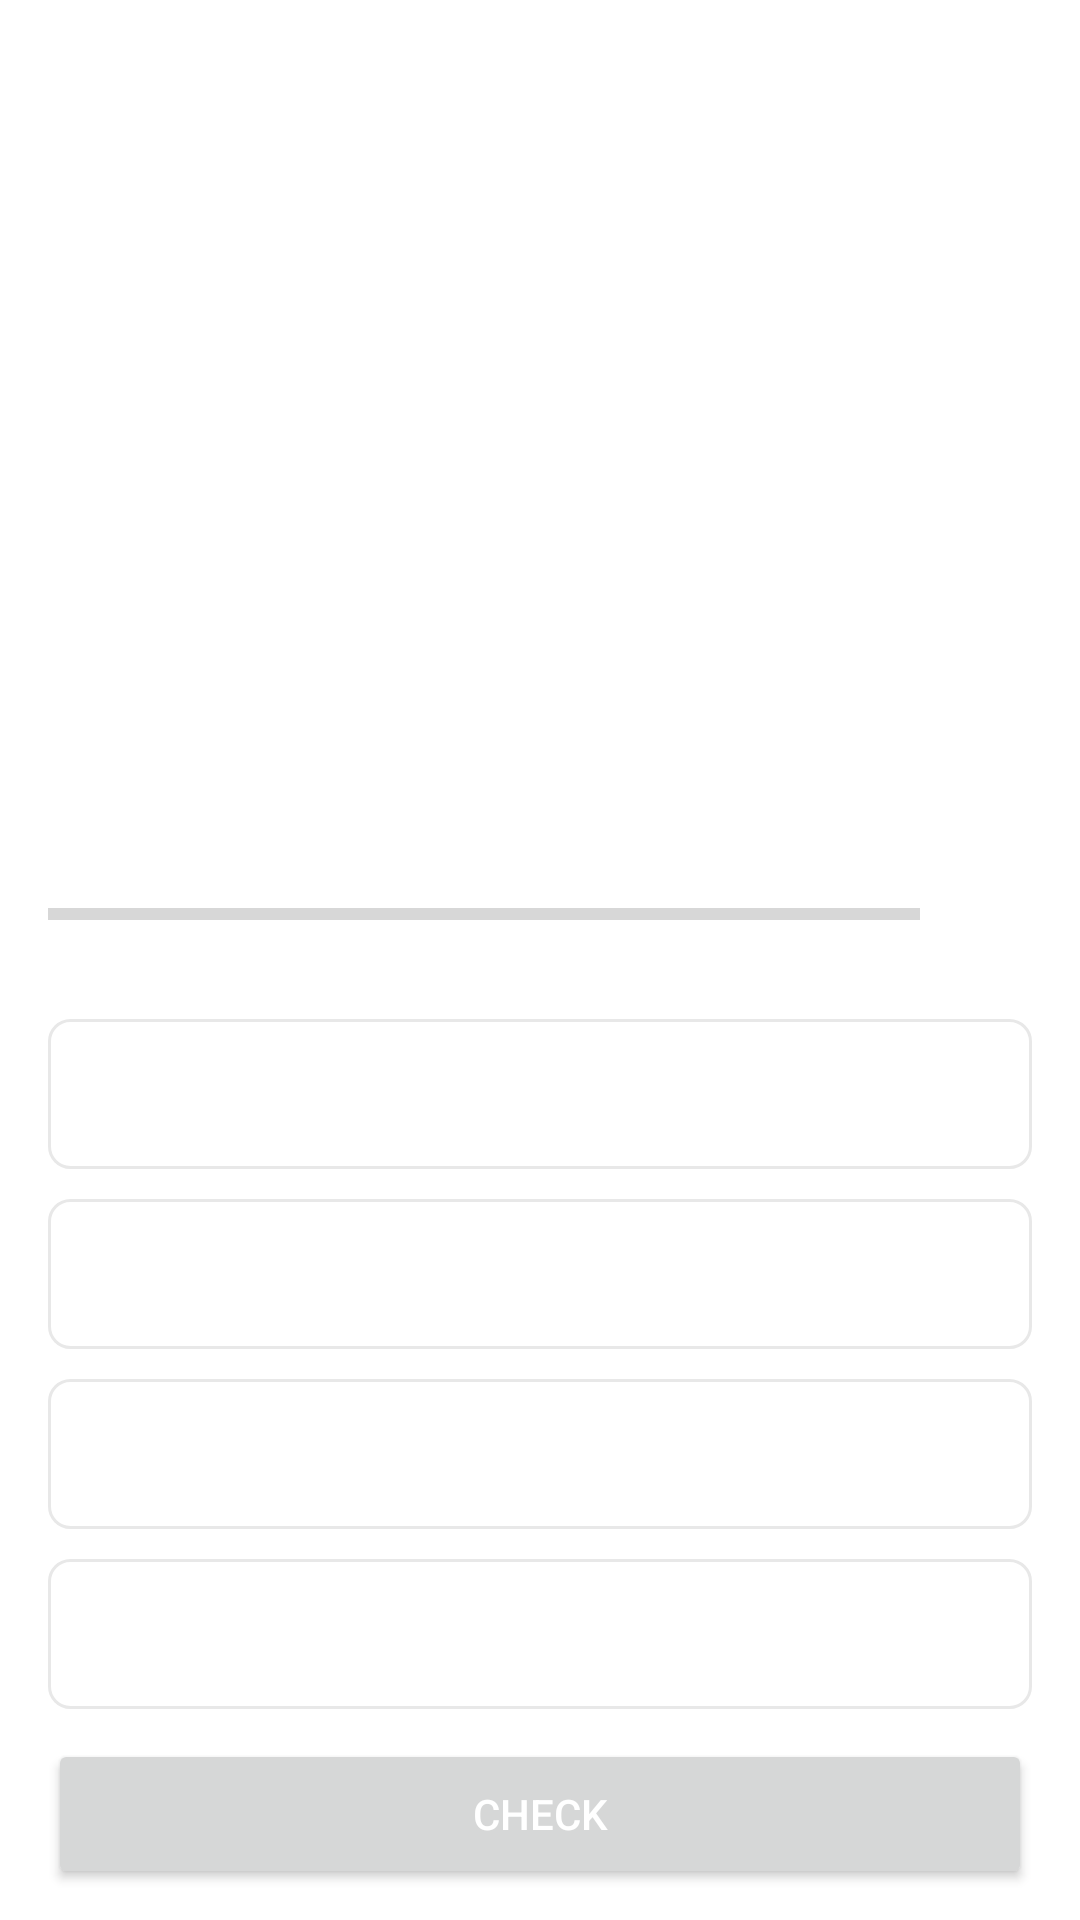

Write the Android layout XML for this screen, with the resource values it uses.
<!-- AndroidManifest.xml: activity theme Theme.QuizApp.NoActionBar -->
<!-- res/layout/activity_questions.xml -->
<?xml version="1.0" encoding="utf-8"?>
<androidx.core.widget.NestedScrollView xmlns:android="http://schemas.android.com/apk/res/android"
    xmlns:app="http://schemas.android.com/apk/res-auto"
    xmlns:tools="http://schemas.android.com/tools"
    android:layout_width="match_parent"
    android:layout_height="match_parent"
    tools:context=".UI.QuestionsActivity">
    
    <androidx.appcompat.widget.LinearLayoutCompat
        android:layout_width="match_parent"
        android:layout_height="wrap_content"
        android:orientation="vertical"
        android:layout_gravity="top|center"
        android:padding="16dp">
        
        <TextView
            android:id="@+id/question_text_view"
            android:layout_width="wrap_content"
            android:layout_height="wrap_content"
            android:textSize="25sp"
            android:gravity="center"
            android:textStyle="normal"
            tools:text="What country does this flag belong to?">
        </TextView>

        <ImageView
            android:layout_marginTop="15dp"
            android:id="@+id/image_Flag"
            android:layout_width="wrap_content"
            android:layout_height="200dp"
            android:contentDescription="Image Flag"
            tools:src="@drawable/finlandia">
        </ImageView>

        <androidx.appcompat.widget.LinearLayoutCompat
            android:layout_marginTop="15dp"
            android:layout_width="match_parent"
            android:layout_height="wrap_content"
            android:orientation="horizontal"
            android:weightSum="10">

            <ProgressBar
                android:id="@+id/progressBar"
                style="?android:attr/progressBarStyleHorizontal"
                android:layout_width="0dp"
                android:layout_height="wrap_content"
                android:layout_weight="9"
                android:indeterminate="false"
                android:max="10"
                android:minHeight="50dp"
                tools:progress="7"></ProgressBar>

            <TextView
                android:layout_width="0dp"
                android:layout_height="wrap_content"
                tools:text="0/9"
                android:id="@+id/text_view_progress"
                android:layout_weight="1"
                android:layout_marginStart="5dp"
                android:layout_gravity="center_vertical">
            </TextView>

        </androidx.appcompat.widget.LinearLayoutCompat>

        <TextView
            android:id="@+id/text_view_option_one"
            android:layout_width="match_parent"
            android:layout_height="wrap_content"
            android:textColor="@android:color/darker_gray"
            android:gravity="center"
            tools:text="Option 1"
            android:background="@drawable/default_option_bg"
            android:layout_marginTop="10dp"
            android:textSize="20sp"
            android:minHeight="50dp">
        </TextView>

        <TextView
            android:id="@+id/text_view_option_two"
            android:layout_width="match_parent"
            android:layout_height="wrap_content"
            android:textColor="@android:color/darker_gray"
            android:gravity="center"
            tools:text="Option 2"
            android:background="@drawable/default_option_bg"
            android:layout_marginTop="10dp"
            android:textSize="20sp"
            android:minHeight="50dp">
        </TextView>

        <TextView
            android:id="@+id/text_view_option_three"
            android:layout_width="match_parent"
            android:layout_height="wrap_content"
            android:textColor="@android:color/darker_gray"
            android:gravity="center"
            tools:text="Option 3"
            android:background="@drawable/default_option_bg"
            android:layout_marginTop="10dp"
            android:textSize="20sp"
            android:minHeight="50dp">
        </TextView>

        <TextView
            android:id="@+id/text_view_option_four"
            android:layout_width="match_parent"
            android:layout_height="wrap_content"
            android:textColor="@android:color/darker_gray"
            android:gravity="center"
            tools:text="Option 4"
            android:background="@drawable/default_option_bg"
            android:layout_marginTop="10dp"
            android:textSize="20sp"
            android:minHeight="50dp">
        </TextView>
        
        <Button
            android:layout_width="match_parent"
            android:layout_height="wrap_content"
            android:id="@+id/buttonCheck"
            android:text="@string/check"
            android:layout_marginTop="10dp"
            android:textColor="@color/white"
            android:minHeight="50dp">

        </Button>
    </androidx.appcompat.widget.LinearLayoutCompat>

</androidx.core.widget.NestedScrollView>
<!-- resources referenced by this layout -->
<resources>
  <color name="white">#FFFFFFFF</color>
  <!-- drawable default_option_bg (drawable) -->
  <?xml version="1.0" encoding="utf-8"?>
  <shape android:shape="rectangle" xmlns:android="http://schemas.android.com/apk/res/android">
      <stroke android:width="1dp"
          android:color="#E8E8E8">
  
      </stroke>
      <solid android:color="@color/white">
  
      </solid>
      <corners android:radius="7dp">
  
      </corners>
  </shape>
  <string name="check">Check</string>
  <style name="Theme.QuizApp.NoActionBar">
          <item name="windowActionBar">false</item>
          <item name="windowNoTitle">true</item>
          <item name="android:windowFullscreen">true</item>
      </style>
</resources>
